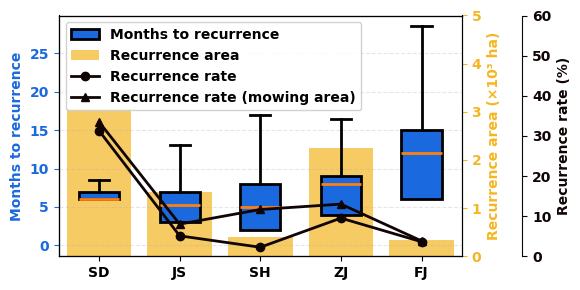

Reproduce this figure in Python.
import matplotlib.pyplot as plt
import numpy as np
plt.rcParams['font.family'] = ['Arial']
plt.rcParams['font.weight'] = 'bold'
plt.rcParams['axes.unicode_minus'] = False

pure_mowing_recur = {   # 纯刈割面积占比
    'SD': 33.47,
    'JS': 8.01,
    'SH': 11.66,
    'ZJ': 13,
    'FJ': 3.83,
}
rer_stat = {'SD': [np.float64(0.3128), np.float64(3064.2188)], 
            'JS': [np.float64(0.0509), np.float64(1344.746)], 
            'SH': [np.float64(0.0225), np.float64(409.945)], 
            'ZJ': [np.float64(0.0951), np.float64(2256.7725)], 
            'FJ': [np.float64(0.0362), np.float64(339.8864)]}

for key, value in rer_stat.items():
    print(f"{key}: Recurrence rate = {value[0]*100:.2f}%, Total recurrence area = {value[1]:.2f} ha")

mowing_info = {'SD': [np.float64(6090.5742), np.float64(0.6217765487944557)], # 面积 ha； 占比 %
               'JS': [np.float64(15433.54978), np.float64(0.5850275317967684)], 
               'SH': [np.float64(3105.4234), np.float64(0.1706850626336556)], 
               'ZJ': [np.float64(15097.9221), np.float64(0.6367478878116298)], 
               'FJ': [np.float64(8545.7663), np.float64(0.911484839595933)]}

recur_info =  {'SD': [np.float64(3064.2188), np.float64(0.3128209800342124)], 
               'JS': [np.float64(1344.746), np.float64(0.0509742375194576)], 
               'SH': [np.float64(409.9452), np.float64(0.022532039314950254)], 
               'ZJ': [np.float64(2256.7725), np.float64(0.09517833733202075)], 
               'FJ': [np.float64(339.8864), np.float64(0.036252021165713265)]}

print('recur account for pure mowing:')
for province in ['SD', 'JS', 'SH', 'ZJ', 'FJ']:
    mowing_area = mowing_info[province][0]
    recur_area = recur_info[province][0]
    ratio = (recur_area / (mowing_area + recur_area)) * 100 if mowing_area > 0 else 0
    print(f"{province}: Recurrence area = {recur_area:.2f} ha, Mowing area = {mowing_area:.2f} ha, Ratio = {ratio:.2f}%")
    

# recur_after_mow数据 （中位数 最小值 最大值）
recur_after_mow = {
    'SD': [6, 6, 7],
    'JS': [5.199824181, 3, 7],
    'SH': [5, 2, 8],
    'ZJ': [8, 4, 9],
    'FJ': [12, 6, 15],
}

stats = []
provinces = list(recur_after_mow.keys())
for i, province in enumerate(provinces):
    median, q1, q3 = recur_after_mow[province]
    iqr = q3 - q1
    stats.append({
        'med': median, 'q1': q1, 'q3': q3,
        'whislo': max(0, q1 - 1.5 * iqr),
        'whishi': q3 + 1.5 * iqr,
        'fliers': [], 'label': province
    })

line_data = [rer_stat[p][0] * 100 for p in provinces] # 折线图
line_data_2 = [pure_mowing_recur[p] for p in provinces]
bar_data = [rer_stat[p][1] / 1000 for p in provinces]  # 柱状图
print('line_data_2', line_data_2, line_data)

_fig, _ax_ = plt.subplots(figsize=(6, 3), dpi=300)

# === 柱状图 (右轴 Ax2) ===
ax2 = _ax_.twinx()
bar_color = "#F5B623"
bars = ax2.bar(range(len(stats)), bar_data, color=bar_color, alpha=0.7, label='Bar (Index 1)')
ax2.set_ylabel('Recurrence area (×10³ ha)', color=bar_color, fontweight='bold')
ax2.tick_params(axis='y', colors=bar_color)
ax2.set_ylim(0, 5)
# === 箱型图 (主轴 _ax_) ===
_ax_.set_zorder(10)
_ax_.patch.set_visible(False)

boxplot_dict = _ax_.bxp(stats, positions=range(len(stats)), showfliers=True, patch_artist=True, zorder=10)

# 箱型图样式
box_color = "#1B69DE"
for box in boxplot_dict['boxes']:
    box.set_facecolor(box_color)
    box.set_edgecolor('black')
    box.set_linewidth(2)
for cap in boxplot_dict['caps']:
    cap.set_linewidth(2)
for whisker in boxplot_dict['whiskers']:
    whisker.set_linewidth(2)
for median in boxplot_dict['medians']:
    median.set_linewidth(2)
    
for i in range(len(provinces)):
    boxplot_dict['whiskers'][i*2].set_visible(False)
    boxplot_dict['caps'][i*2].set_visible(False)

_ax_.set_xticks(range(len(stats)))
_ax_.set_xticklabels(provinces)
_ax_.set_ylabel('Months to recurrence', color=box_color, fontweight='bold')
_ax_.tick_params(axis='y', colors=box_color)

# 折线图
ax3 = _ax_.twinx()
ax3.spines["right"].set_position(("axes", 1.15))
ax3.spines["right"].set_visible(True)
ax3.set_zorder(99) # 最上层
line_color = "#100404"
line_plot, = ax3.plot(range(len(stats)), line_data, color=line_color, marker='o', 
                     linewidth=2, markersize=6, label='Line (Index 0)', zorder=99)

line_plot_2, = ax3.plot(range(len(stats)), line_data_2, color=line_color, marker='^', 
                     linewidth=2, markersize=6, label='Line (Index 99)', zorder=99)

ax3.set_ylabel('Recurrence rate (%)', color=line_color, fontweight='bold')
ax3.tick_params(axis='y', colors=line_color)
ax3.spines["right"].set_color(line_color)
ax3.set_ylim(0, 60)

# --- 图例 ---
legends_handles = [boxplot_dict['boxes'][0], bars, line_plot, line_plot_2]
legends_labels = ['Months to recurrence', 'Recurrence area', 'Recurrence rate', 'Recurrence rate (mowing area)']

# 图例左上角
_ax_.legend(legends_handles, legends_labels, loc='upper left', frameon=True, framealpha=0.9)

_ax_.grid(True, alpha=0.3, axis='y', linestyle='--')
plt.tight_layout()
plt.savefig('output.jpg', dpi=300)
plt.show()
